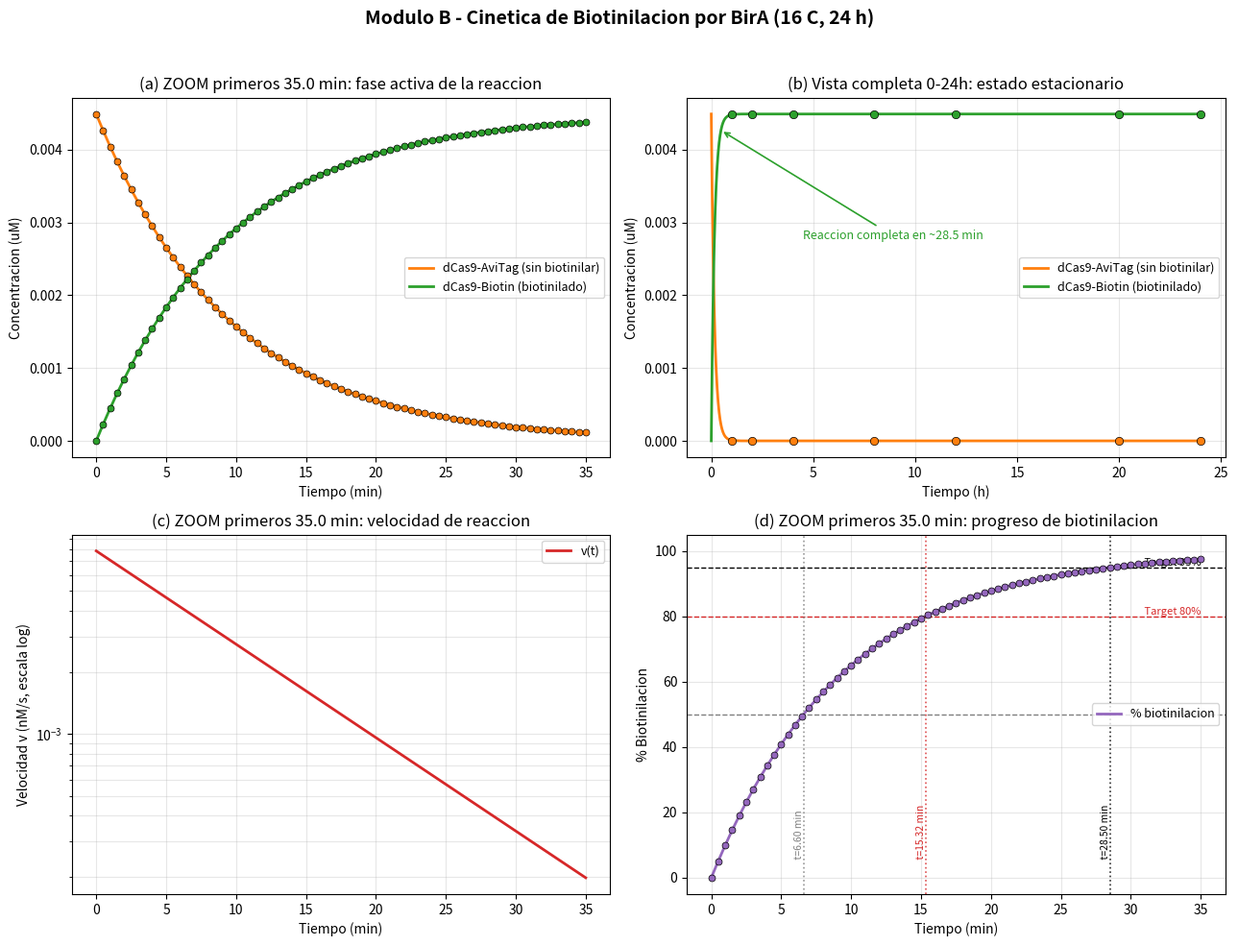

Recreate this plot in Python.
#!/usr/bin/env python3
# -*- coding: utf-8 -*-
"""
=======================================================================
MODULO B - CINETICA DE BIOTINILACION DE dCas9-AviTag POR BirA
=======================================================================
Proyecto iGEM - Modelado matematico de biologia sintetica

Este script simula la biotinilacion enzimatica de la proteina de fusion
dCas9-AviTag por la enzima BirA (biotina ligasa) en E. coli, inducida
a 16 grados C durante 24 horas.

# ============================================================
# INSTALACION DE DEPENDENCIAS (ejecutar en terminal una sola vez)
# ============================================================
# Si usas conda (recomendado para este proyecto):
#   conda activate pythonProjectya
#   conda install numpy scipy matplotlib
#
# Si usas pip:
#   pip install numpy scipy matplotlib
#
# Verificar instalacion:
#   python -c "import numpy, scipy, matplotlib; print('OK')"
#
# Ejecutar el script:
#   python modulo_B_biotinilacion.py
# ============================================================

=======================================================================
SUPUESTOS DEL MODELO
=======================================================================
1. ATP no es limitante: [ATP]_intracelular >> Km_ATP (~0.25 mM). Por lo
   tanto el ATP no se incluye como variable dinamica en la ecuacion de
   velocidad; se asume que la reaccion de activacion de biotina
   (Paso 1: BirA + Biotina + ATP -> BirA-Bio-AMP + PPi) nunca esta
   limitada por falta de ATP.
2. BirA es catalitica: no se consume en la reaccion neta, por lo que su
   concentracion se mantiene CONSTANTE durante toda la simulacion.
3. La correccion de temperatura mediante el factor Q10 es una
   EXTRAPOLACION matematica a partir de datos cineticos medidos a 37 C
   (o temperatura ambiente), NO es una medicion directa a 16 C. Debe
   validarse experimentalmente cuando sea posible.
4. Modelo secuencial: se asume que al iniciar el Modulo B, tanto BirA
   como dCas9-AviTag ya fueron producidos por la maquinaria de
   traduccion (esto se modela en el Modulo A). Las concentraciones
   iniciales de este modulo (BirA_0, S_0) representan el estado del
   sistema en t = 20 h del Modulo A.
5. La biotina intracelular libre se inicializa en 5 uM, dentro del
   rango reportado en literatura (1-10 uM). Este valor es sensible y
   se recomienda un analisis de sensibilidad posterior.
=======================================================================
"""

# =======================================================================
# 1. IMPORTS Y CONFIGURACION
# =======================================================================
import numpy as np                       # manejo de arreglos numericos y operaciones vectoriales
from scipy.integrate import solve_ivp    # resolvedor de sistemas de ecuaciones diferenciales ordinarias (ODEs)
import matplotlib.pyplot as plt          # generacion de graficas para visualizar los resultados

# =======================================================================
# 2. PARAMETROS DEL MODELO
# =======================================================================

# --- Parametros cineticos de BirA (temperatura de referencia: 37 C) ---
kcat_ref = 5.4        # [s^-1] | Fuente: Green, N. M. (1990). Avidin and streptavidin.
                       #           Methods in Enzymology, 184, 51-67.
                       #           https://doi.org/10.1016/0076-6879(90)84260-J
                       #           Nota: el AviTag se biotinila ~2x mas rapido que el
                       #           dominio BCCP nativo. Fuente: Chivers, C. E., Koner, A. L.,
                       #           Lowe, E. D., & Howarth, M. (2010). How the biotin-streptavidin
                       #           interaction was made even stronger: Investigation via
                       #           crystallography and a chimaeric tetramer. Biochemical
                       #           Journal, 435(1), 55-63. https://doi.org/10.1042/BJ20101593

Km_S = 2e-6            # [M] | Km de BirA para el peptido AviTag (~2 uM)
                       #        Fuente: Beckett, D., Kovaleva, E., & Schatz, P. J. (1999).
                       #        A minimal peptide substrate in biotin holoenzyme
                       #        synthetase-catalyzed biotinylation. Protein Science, 8(4),
                       #        921-929. https://doi.org/10.1110/ps.8.4.921

Km_bio = 1.45e-6        # [M] | Km de BirA para biotina libre (~1.45 uM)
                       #        Fuente: Cronan, J. E., & Reed, K. E. (2000). Biotinylation
                       #        of proteins in vivo. Methods in Enzymology, 326, 440-458.
                       #        https://doi.org/10.1016/S0076-6879(00)26068-X

# --- Biotina intracelular en E. coli ---
bio_intra = 5e-6       # [M] | Concentracion intracelular de biotina libre en E. coli
                       #        Rango literatura: 1-10 uM. Valor medio usado: 5 uM.
                       #        Fuente: Cronan, J. E. (1989). The E. coli bio operon:
                       #        Transcriptional repression by an essential protein
                       #        modification enzyme. Journal of Biological Chemistry,
                       #        264(26), 15332-15334.
                       #        https://doi.org/10.1016/S0021-9258(19)84831-0
                       # ⚠ WET LAB: reemplazar con medicion experimental de biotina
                       #             intracelular disponible en las condiciones especificas
                       #             de cultivo del equipo (puede ser limitante si [BirA] es alta).

# --- Correccion de temperatura (Q10) ---
T_ref = 37.0           # [C] | Temperatura de referencia de los parametros reportados
T_exp = 16.0           # [C] | Temperatura de induccion experimental
Q10 = 2.0              # [adim] | Factor Q10 estandar para enzimas (rango tipico: 1.5-3.0)
                       #           Supuesto documentado: se asume el mismo Q10 que en el
                       #           Modulo A, como extrapolacion general de cinetica
                       #           enzimatica (no es un valor medido especificamente para BirA).
                       #           Fuente: Atkinson, D. E. (1977). Cellular energy
                       #           metabolism and its regulation. Academic Press.

# --- Condiciones iniciales del Modulo A (valores reales del Modulo A) ---
# Estos valores vienen del output del sistema de 5 ODEs del Modulo A a t=20h
# (integrado con Radau, f_rt=0.20, phi(16C)=0.60).
BirA_0 = 3.592e-9  # [M] | ← Modulo A: P_BirA(20h) del sistema de 5 ODEs a 16C.
                   #        Valor obtenido con Radau, f_rt=0.20, phi(16C)=0.60.
                   #        NOTA: 280x menor que el valor provisional (1 uM).
                   #        Esto coloca el sistema en regimen lineal ([BirA] << Km_S),
                   #        lo que puede reducir significativamente el % de biotinilacion.

S_0 = 4.489e-9     # [M] | ← Modulo A: P_dCas9(20h) total del sistema de 5 ODEs a 16C.
                   #        NOTA: [S_0] << Km_S (2 uM), regimen de primer orden.
                   #        La velocidad de reaccion ya no esta cerca de Vmax.

# --- Tiempo de simulacion ---
t_start = 0            # s
t_end = 86400           # s   | 24 horas (puede ajustarse; la biotinilacion in vivo
                       #        ocurre concurrentemente con la expresion)


# =======================================================================
# 3. CORRECCION DE TEMPERATURA Q10
# =======================================================================
def ajustar_temperatura(k_ref, Q10, T_exp, T_ref):
    """
    Ajusta una constante cinetica medida a T_ref hacia una nueva
    temperatura T_exp utilizando el factor Q10.

    Formula: k_ajustado = k_ref * Q10 ^ ((T_exp - T_ref) / 10)

    Parametros:
        k_ref  : constante cinetica a la temperatura de referencia
        Q10    : factor de sensibilidad termica de la enzima (adimensional)
        T_exp  : temperatura experimental (C)
        T_ref  : temperatura de referencia de la literatura (C)

    Retorna:
        k_ajustado : constante cinetica corregida a T_exp
    """
    k_ajustado = k_ref * (Q10 ** ((T_exp - T_ref) / 10.0))
    return k_ajustado


# Se aplica la correccion Q10 al kcat de BirA para pasar de 37 C a 16 C
kcat_adj = ajustar_temperatura(kcat_ref, Q10, T_exp, T_ref)

print("=" * 60)
print("MODULO B - Biotinilacion de dCas9-AviTag por BirA")
print("=" * 60)
print(f"kcat a 37 C: {kcat_ref:.2f} s-1 -> kcat ajustado a 16 C: {kcat_adj:.4f} s-1")


# =======================================================================
# 4. SISTEMA DE ODEs
# =======================================================================
def modelo_biotinilacion(t, y, params):
    """
    Define el sistema de ecuaciones diferenciales que describe la
    biotinilacion enzimatica de dCas9-AviTag por BirA.

    Variables de estado (vector y):
        y[0] = S        -> [dCas9-AviTag] sin biotinilar (M)
        y[1] = P        -> [dCas9-Biotin] producto biotinilado (M)
        y[2] = biotina  -> [biotina libre intracelular] (M)

    La velocidad de reaccion v sigue una cinetica Michaelis-Menten de
    dos sustratos (dCas9-AviTag y biotina), con BirA actuando como
    catalizador de concentracion constante:

        v = kcat_adj * [BirA] * (S / (Km_S + S)) * (biotina / (Km_bio + biotina))
    """
    # Se protegen las concentraciones contra valores negativos que
    # pueden aparecer por error numerico del integrador
    S = max(y[0], 0.0)
    P = max(y[1], 0.0)
    biotina = max(y[2], 0.0)

    BirA_conc = params["BirA_0"]      # BirA es catalitica: concentracion constante
    kcat_local = params["kcat_adj"]
    Km_S_local = params["Km_S"]
    Km_bio_local = params["Km_bio"]

    # Velocidad de biotinilacion (M/s), doble Michaelis-Menten
    v = kcat_local * BirA_conc * (S / (Km_S_local + S)) * (biotina / (Km_bio_local + biotina))

    # dS/dt: el sustrato dCas9-AviTag se consume a medida que se biotinila
    dS_dt = -v

    # dP/dt: el producto dCas9-Biotin se acumula a la misma velocidad v
    dP_dt = v

    # d(biotina)/dt: cada evento de biotinilacion consume una molecula de biotina
    dbiotina_dt = -v

    return [dS_dt, dP_dt, dbiotina_dt]


# =======================================================================
# 5. RESOLUCION NUMERICA
# =======================================================================

# Diccionario de parametros que se pasa a la funcion del modelo
parametros = {
    "BirA_0": BirA_0,
    "kcat_adj": kcat_adj,
    "Km_S": Km_S,
    "Km_bio": Km_bio,
}

# Condiciones iniciales: [S_0, P_0=0, biotina_0]
y0 = [S_0, 0.0, bio_intra]

# Puntos de tiempo donde queremos evaluar la solucion (para graficas suaves)
t_eval = np.linspace(t_start, t_end, 2000)

sol = solve_ivp(
    fun=modelo_biotinilacion,
    t_span=(t_start, t_end),
    y0=y0,
    method="RK45",
    t_eval=t_eval,
    dense_output=True,
    args=(parametros,),
    # NOTA TECNICA: las concentraciones de este sistema son del orden de
    # 1e-6 M. La tolerancia absoluta por defecto de solve_ivp (atol=1e-6)
    # es del mismo orden que las propias variables de estado, lo cual
    # puede causar que el integrador "se pase" (overshoot) hacia valores
    # negativos cuando una especie se agota (ej. biotina llegando a 0).
    # Por eso se usan tolerancias mas estrictas, apropiadas a la escala
    # micromolar del sistema:
    rtol=1e-8,
    atol=1e-12,
)

# Verificacion de convergencia del integrador
if sol.success:
    print("Integracion numerica: EXITOSA (RK45 convergio correctamente)")
else:
    print("ADVERTENCIA: la integracion numerica NO convergio.")
    print(f"Mensaje del solver: {sol.message}")

# Extraccion de resultados
t_seg = sol.t                 # tiempo en segundos
S_t = np.maximum(sol.y[0], 0.0)         # [dCas9-AviTag] sin biotinilar (clip de seguridad >= 0)
P_t = np.maximum(sol.y[1], 0.0)         # [dCas9-Biotin] (clip de seguridad >= 0)
biotina_t = np.maximum(sol.y[2], 0.0)   # [biotina libre] (clip de seguridad >= 0)

t_horas = t_seg / 3600.0        # conversion de segundos a horas para graficar


# =======================================================================
# 6. CALCULO DE % BIOTINILACION
# =======================================================================

# Porcentaje de biotinilacion respecto al total inicial de dCas9-AviTag
pct_bio = (P_t / S_0) * 100.0

pct_bio_final = pct_bio[-1]
print(f"% biotinilacion a 24h: {pct_bio_final:.1f}%")

# Puntos de control en horas especificas
puntos_control_h = [4, 8, 12, 20]
for hora in puntos_control_h:
    # Se busca el indice de tiempo mas cercano a la hora deseada
    idx_cercano = np.argmin(np.abs(t_horas - hora))
    print(f"% biotinilacion a {hora}h: {pct_bio[idx_cercano]:.1f}%")

print("=" * 60)


# --- Marcadores de tiempo para las graficas (1h, 2h, 4h, 8h, 12h, 20h, 24h) ---
# Se usa la solucion densa (sol.sol) para evaluar el estado exacto del
# sistema en cada uno de estos tiempos, en vez de tomar el punto mas
# cercano de la malla t_eval.
marker_horas = np.array([1, 2, 4, 8, 12, 20, 24])
marker_segundos = marker_horas * 3600.0
marker_segundos = np.clip(marker_segundos, t_start, t_end)  # por si t_end fuera menor a 24h
estado_marcadores = sol.sol(marker_segundos)   # shape (3, len(marker_horas))
S_marker = np.maximum(estado_marcadores[0], 0.0)
P_marker = np.maximum(estado_marcadores[1], 0.0)
biotina_marker = np.maximum(estado_marcadores[2], 0.0)
pct_bio_marker = (P_marker / S_0) * 100.0


def tiempo_para_alcanzar_pct(pct_objetivo, t_horas_arr, pct_bio_arr):
    """
    Interpola el tiempo (en horas) en el que la curva de % biotinilacion
    cruza un valor objetivo (ej. 50%, 80%, 95%).

    Retorna None si el objetivo nunca se alcanza dentro de la simulacion.
    """
    if pct_bio_arr[-1] < pct_objetivo:
        return None
    # np.interp requiere que la variable independiente (pct_bio_arr) sea
    # creciente; esto se cumple porque P(t) es monotona creciente.
    t_cruce = np.interp(pct_objetivo, pct_bio_arr, t_horas_arr)
    return t_cruce


def anadir_margen_ylim(ax, datos, margen_frac=0.05):
    """
    Ajusta el limite del eje Y del eje 'ax' para dejar un margen
    proporcional (margen_frac) arriba y abajo del rango real de 'datos'.
    """
    y_min = np.min(datos)
    y_max = np.max(datos)
    rango = y_max - y_min
    if rango == 0:
        # Si los datos son constantes, se usa un margen absoluto pequeno
        # para que la linea no quede pegada al borde del grafico
        rango = abs(y_max) if y_max != 0 else 1.0
    margen = rango * margen_frac
    ax.set_ylim(y_min - margen, y_max + margen)


# --- Calculo dinamico de la ventana de zoom, basado en t_95 ---
# Se busca el tiempo t_95 (donde % biotinilacion alcanza 95%) usando la
# solucion de la simulacion completa (t_horas, pct_bio). La ventana de
# zoom por defecto es 35 minutos (suficiente para ver el 95% de la
# reaccion con los parametros actuales), pero si t_95 x 1.3 resulta MENOR
# a 35 min, se usa ese valor mas ajustado para tener mejor resolucion
# visual sobre la fase activa real de la reaccion.
ventana_zoom_min_default = 35.0   # [min] valor por defecto pedido
t_95_h = tiempo_para_alcanzar_pct(95.0, t_horas, pct_bio)

if t_95_h is not None:
    t_95_min = t_95_h * 60.0
    t_95_seg = t_95_h * 3600.0
    ventana_candidata_min = t_95_min * 1.3
    if ventana_candidata_min < ventana_zoom_min_default:
        ventana_zoom_min = ventana_candidata_min
    else:
        ventana_zoom_min = ventana_zoom_min_default
else:
    # El 95% no se alcanzo dentro de la simulacion: se usa el default
    t_95_min = None
    t_95_seg = None
    ventana_zoom_min = ventana_zoom_min_default

ventana_zoom_seg = ventana_zoom_min * 60.0

print(f"Ventana de zoom calculada dinamicamente: {ventana_zoom_min:.2f} min "
      f"(t_95 = {t_95_min:.2f} min)" if t_95_min is not None else
      f"Ventana de zoom: {ventana_zoom_min:.2f} min (95% no alcanzado en la simulacion, se usa el default)")

# --- Grilla fina y marcadores para las graficas de ZOOM ---
# Se genera una malla de tiempo de alta resolucion dentro de la ventana de
# zoom usando la solucion densa (sol.sol), en vez de reusar la malla gruesa
# de 2000 puntos sobre 24h (que tendria muy pocos puntos en esta ventana).
t_zoom_seg = np.linspace(0.0, ventana_zoom_seg, 400)
t_zoom_min = t_zoom_seg / 60.0
estado_zoom = sol.sol(t_zoom_seg)
S_zoom_fino = np.maximum(estado_zoom[0], 0.0)
P_zoom_fino = np.maximum(estado_zoom[1], 0.0)
biotina_zoom_fino = np.maximum(estado_zoom[2], 0.0)
pct_zoom_fino = (P_zoom_fino / S_0) * 100.0

# Velocidad de reaccion v(t) en la ventana de zoom (M/s), usando la misma
# formula de Michaelis-Menten de dos sustratos del sistema de ODEs.
# Se muestra en nM/s para que los numeros sean legibles en la grafica.
v_zoom_M_s = kcat_adj * BirA_0 * (S_zoom_fino / (Km_S + S_zoom_fino)) * (biotina_zoom_fino / (Km_bio + biotina_zoom_fino))
v_zoom_nM_s = v_zoom_M_s * 1e9

# Marcadores de punto cada 30 segundos, desde t=0 hasta el final de la ventana de zoom
marker_zoom_seg = np.arange(0.0, ventana_zoom_seg + 1.0, 30.0)
marker_zoom_min = marker_zoom_seg / 60.0
estado_marker_zoom = sol.sol(marker_zoom_seg)
S_marker_zoom = np.maximum(estado_marker_zoom[0], 0.0)
P_marker_zoom = np.maximum(estado_marker_zoom[1], 0.0)
biotina_marker_zoom = np.maximum(estado_marker_zoom[2], 0.0)
pct_marker_zoom = (P_marker_zoom / S_0) * 100.0


# =======================================================================
# 7. VISUALIZACION
# =======================================================================
# Disposicion 2x2:
#   (a) ZOOM dinamico (hasta ~t_95 x 1.3, tope 35 min): sustrato y producto
#   (b) Vista completa 0-24h: sustrato y producto, con anotacion de tiempo
#       de reaccion completa
#   (c) ZOOM dinamico: velocidad de reaccion v(t) (confirma cinetica de
#       primer orden via decaimiento exponencial, escala log en Y)
#   (d) ZOOM dinamico: % biotinilacion, con lineas de referencia horizontales
#       Y verticales marcando los tiempos exactos de 50%, 80%, 95%

fig, axes = plt.subplots(2, 2, figsize=(13, 10))
fig.suptitle("Modulo B - Cinetica de Biotinilacion por BirA (16 C, 24 h)", fontsize=14, fontweight="bold")
ax1, ax2, ax3, ax4 = axes[0, 0], axes[0, 1], axes[1, 0], axes[1, 1]

# --- Grafica (a): ZOOM dinamico - sustrato y producto (minutos) ---
ax1.plot(t_zoom_min, S_zoom_fino * 1e6, label="dCas9-AviTag (sin biotinilar)", color="tab:orange", linewidth=2)
ax1.plot(t_zoom_min, P_zoom_fino * 1e6, label="dCas9-Biotin (biotinilado)", color="tab:green", linewidth=2)
ax1.plot(marker_zoom_min, S_marker_zoom * 1e6, "o", color="tab:orange", markersize=5, markeredgecolor="black", markeredgewidth=0.5, zorder=5)
ax1.plot(marker_zoom_min, P_marker_zoom * 1e6, "o", color="tab:green", markersize=5, markeredgecolor="black", markeredgewidth=0.5, zorder=5)
ax1.set_xlabel("Tiempo (min)")
ax1.set_ylabel("Concentracion (uM)")
ax1.set_title(f"(a) ZOOM primeros {ventana_zoom_min:.1f} min: fase activa de la reaccion")
ax1.legend(loc="best", fontsize=9)
ax1.grid(alpha=0.3)
anadir_margen_ylim(ax1, np.concatenate([S_zoom_fino, P_zoom_fino]) * 1e6)

# --- Grafica (b): Vista completa 0-24h - sustrato y producto (horas) ---
ax2.plot(t_horas, S_t * 1e6, label="dCas9-AviTag (sin biotinilar)", color="tab:orange", linewidth=2)
ax2.plot(t_horas, P_t * 1e6, label="dCas9-Biotin (biotinilado)", color="tab:green", linewidth=2)
ax2.plot(marker_horas, S_marker * 1e6, "o", color="tab:orange", markersize=6, markeredgecolor="black", markeredgewidth=0.5, zorder=5)
ax2.plot(marker_horas, P_marker * 1e6, "o", color="tab:green", markersize=6, markeredgecolor="black", markeredgewidth=0.5, zorder=5)
ax2.set_xlabel("Tiempo (h)")
ax2.set_ylabel("Concentracion (uM)")
ax2.set_title("(b) Vista completa 0-24h: estado estacionario")
ax2.legend(loc="best", fontsize=9)
ax2.grid(alpha=0.3)
anadir_margen_ylim(ax2, np.concatenate([S_t, P_t]) * 1e6)

# Anotacion de tiempo de reaccion "completa" (se usa t_95 como referencia
# practica de cuando la reaccion ya convirtio la gran mayoria del sustrato)
if t_95_min is not None:
    t_anotacion_h = t_95_seg / 3600.0
    P_en_t95_uM = np.interp(t_95_seg, t_seg, P_t) * 1e6
    ax2.annotate(
        f"Reaccion completa en ~{t_95_min:.1f} min",
        xy=(t_anotacion_h, P_en_t95_uM),
        xytext=(t_anotacion_h + 4.0, P_en_t95_uM * 0.65 if P_en_t95_uM > 0 else 0.1),
        fontsize=9, color="tab:green",
        arrowprops=dict(arrowstyle="->", color="tab:green", lw=1.2),
    )

# --- Grafica (c): ZOOM dinamico - velocidad de reaccion v(t) ---
# Se grafica en escala logaritmica en Y: si la cinetica es de primer orden
# (v proporcional a S, que decae exponencialmente), v(t) se ve como una
# LINEA RECTA en escala semi-log. Esto es la confirmacion visual pedida.
ax3.plot(t_zoom_min, v_zoom_nM_s, color="tab:red", linewidth=2, label="v(t)")
ax3.set_yscale("log")
ax3.set_xlabel("Tiempo (min)")
ax3.set_ylabel("Velocidad v (nM/s, escala log)")
ax3.set_title(f"(c) ZOOM primeros {ventana_zoom_min:.1f} min: velocidad de reaccion")
ax3.legend(loc="best", fontsize=9)
ax3.grid(alpha=0.3, which="both")

# --- Grafica (d): ZOOM dinamico - % biotinilacion, con lineas de referencia ---
ax4.plot(t_zoom_min, pct_zoom_fino, color="tab:purple", linewidth=2, label="% biotinilacion")
ax4.plot(marker_zoom_min, pct_marker_zoom, "o", color="tab:purple", markersize=5, markeredgecolor="black", markeredgewidth=0.5, zorder=5)
ax4.axhline(50, color="tab:gray", linestyle="--", linewidth=1)
ax4.axhline(80, color="tab:red", linestyle="--", linewidth=1)
ax4.axhline(95, color="black", linestyle="--", linewidth=1)
ax4.text(ventana_zoom_min, 50, " Target 50%", va="center", ha="right", fontsize=8, color="tab:gray")
ax4.text(ventana_zoom_min, 80, " Target 80%", va="bottom", ha="right", fontsize=8, color="tab:red")
ax4.text(ventana_zoom_min, 95, " Target 95%", va="bottom", ha="right", fontsize=8, color="black")

# Lineas verticales en los tiempos exactos donde se alcanzan 50%, 80%, 95%
colores_objetivo = {50: "tab:gray", 80: "tab:red", 95: "black"}
for objetivo in [50, 80, 95]:
    t_obj_h = tiempo_para_alcanzar_pct(objetivo, t_horas, pct_bio)
    if t_obj_h is not None:
        t_obj_min = t_obj_h * 60.0
        if t_obj_min <= ventana_zoom_min:
            color_obj = colores_objetivo[objetivo]
            ax4.axvline(t_obj_min, color=color_obj, linestyle=":", linewidth=1.2, alpha=0.8)
            ax4.text(t_obj_min, 5, f" t={t_obj_min:.2f} min", rotation=90, va="bottom", ha="right",
                     fontsize=7.5, color=color_obj)

ax4.set_xlabel("Tiempo (min)")
ax4.set_ylabel("% Biotinilacion")
ax4.set_title(f"(d) ZOOM primeros {ventana_zoom_min:.1f} min: progreso de biotinilacion")
ax4.legend(loc="center right", fontsize=9)
ax4.grid(alpha=0.3)
anadir_margen_ylim(ax4, np.concatenate([pct_zoom_fino, [0, 100]]))

plt.tight_layout(rect=[0, 0, 1, 0.96])
plt.savefig("ModuloB_biotinilacion.png", dpi=150)
print("Figura guardada como: ModuloB_biotinilacion.png")
plt.show()


# =======================================================================
# 8. OUTPUT PARA INTEGRACION
# =======================================================================
# Resumen final de resultados, pensado para copiarse/leerse facilmente
# al conectar este modulo con el resto del pipeline (Modulo A -> B -> C).

print("=" * 60)
print("OUTPUT PARA INTEGRACION - MODULO B")
print("=" * 60)

# --- (1) % de biotinilacion a t=20h y t=24h ---
pct_20h = pct_bio_marker[marker_horas == 20][0]
pct_24h = pct_bio[-1]   # t_end de la simulacion es 24h
print(f"(1) % biotinilacion a t=20h: {pct_20h:.1f}%")
print(f"    % biotinilacion a t=24h: {pct_24h:.1f}%")

# --- (2) Tiempo en horas para alcanzar 50%, 80% y 95% de biotinilacion ---
for objetivo in [50, 80, 95]:
    t_cruce = tiempo_para_alcanzar_pct(objetivo, t_horas, pct_bio)
    if t_cruce is None:
        print(f"(2) Tiempo para alcanzar {objetivo}%: NO alcanzado en {t_end/3600:.0f}h de simulacion")
    else:
        print(f"(2) Tiempo para alcanzar {objetivo}%: {t_cruce:.3f} h ({t_cruce*3600:.1f} s)")

# --- (2b) Mismos tiempos, expresados en minutos y segundos ---
print("\n(2b) Tiempos de biotinilacion en minutos y segundos:")
for objetivo in [50, 80, 95]:
    t_cruce_h = tiempo_para_alcanzar_pct(objetivo, t_horas, pct_bio)
    if t_cruce_h is None:
        print(f"     {objetivo}%: NO alcanzado en {t_end/3600:.0f}h de simulacion")
    else:
        t_cruce_min = t_cruce_h * 60.0
        t_cruce_seg = t_cruce_h * 3600.0
        print(f"     {objetivo}%: {t_cruce_min:.2f} min ({t_cruce_seg:.1f} s)")

# --- (2c) Confirmacion de regimen cinetico (primer orden vs. saturacion) ---
razon_S0_KmS = S_0 / Km_S
print(f"\n(2c) Razon [S_0]/Km_S = {razon_S0_KmS:.4f}", end="  ")
if razon_S0_KmS < 0.1:
    print("-> REGIMEN DE PRIMER ORDEN confirmado ([S_0] << Km_S, v es aprox. proporcional a [S]).")
else:
    print("-> el sistema NO esta claramente en regimen de primer orden ([S_0] no es << Km_S).")

# --- (2d) Tiempo de vida media del sustrato (aproximacion de primer orden) ---
# t_1/2 = ln(2) * Km_S / (kcat_adj * BirA_0)
# Esta formula asume pseudo-primer-orden: v ~ (kcat_adj*BirA_0/Km_S)*S, valido
# cuando [S] << Km_S (confirmado arriba) y la biotina no es limitante.
t_half_seg = np.log(2) * Km_S / (kcat_adj * BirA_0)
print(f"(2d) Vida media del sustrato (aprox. primer orden): "
      f"t_1/2 = ln(2) x Km_S / (kcat_adj x BirA_0) = {t_half_seg:.2f} s "
      f"({t_half_seg/60:.2f} min)")

# --- (3) Concentracion final de dCas9-Biotin disponible para el Modulo C ---
P_final_uM = P_t[-1] * 1e6
print(f"(3) [dCas9-Biotin] final (input para Modulo C): {P_final_uM:.3f} uM")

# --- (4) Concentracion de biotina libre restante al final ---
biotina_final_uM = biotina_t[-1] * 1e6
print(f"(4) [Biotina libre] restante al final: {biotina_final_uM:.4f} uM")

# --- (5) Advertencia si la biotina se agoto antes del final de la simulacion ---
# Se considera "agotada" cuando cae por debajo del 1% de su valor inicial
umbral_agotamiento = 0.01 * bio_intra
indices_agotada = np.where(biotina_t <= umbral_agotamiento)[0]
if len(indices_agotada) > 0:
    t_agotamiento_h = t_horas[indices_agotada[0]]
    print(f"(5) ADVERTENCIA: la biotina libre se agoto (<1% del valor inicial) "
          f"a partir de t = {t_agotamiento_h:.3f} h. Esto puede estar limitando "
          f"la velocidad de biotinilacion; considerar aumentar bio_intra o "
          f"revisar el suministro de biotina en el medio de cultivo.")
else:
    print("(5) La biotina libre NO se agoto durante la simulacion (siempre > 1% del valor inicial).")

# --- (6) Valor de kcat ajustado a 16 C usado en la simulacion ---
print(f"(6) kcat ajustado a 16 C (usado en la simulacion): {kcat_adj:.4f} s-1")

print("=" * 60)


# =======================================================================
# 9. INTEGRACION CON MODULO A
# =======================================================================
#
# En el modelo integrado completo (Modulo A + Modulo B + Modulo C), este
# script NO debe usar los valores de ejemplo BirA_0 y S_0 definidos
# arriba. En su lugar:
#
#   1. El Modulo A resuelve su propio sistema de ODEs (expresion genica
#      de BirA y dCas9-AviTag) con solve_ivp, obteniendo las series de
#      tiempo P_BirA(t) y P_dCas9(t).
#   2. Se extraen los valores en t = 20 h:
#         BirA_0 = P_BirA_moduloA(t=20h)
#         S_0    = P_dCas9_moduloA(t=20h)
#   3. Estos valores se pasan como condiciones iniciales al presente
#      Modulo B (reemplazando las lineas BirA_0 = ... y S_0 = ... de la
#      seccion 2 de este script).
#   4. El Modulo B corre su propia integracion (0 a 24 h de induccion a
#      16 C) y produce pct_bio_final, el porcentaje final de dCas9
#      biotinilado.
#   5. pct_bio_final se pasa como input al Modulo C, que modelara la
#      union del sistema dCas9-Biotin-estreptavidina (o el paso
#      funcional siguiente del sistema, segun el diseño del proyecto).
#
# Output de este modulo -> Modulo C: pct_bio_final
# =======================================================================
